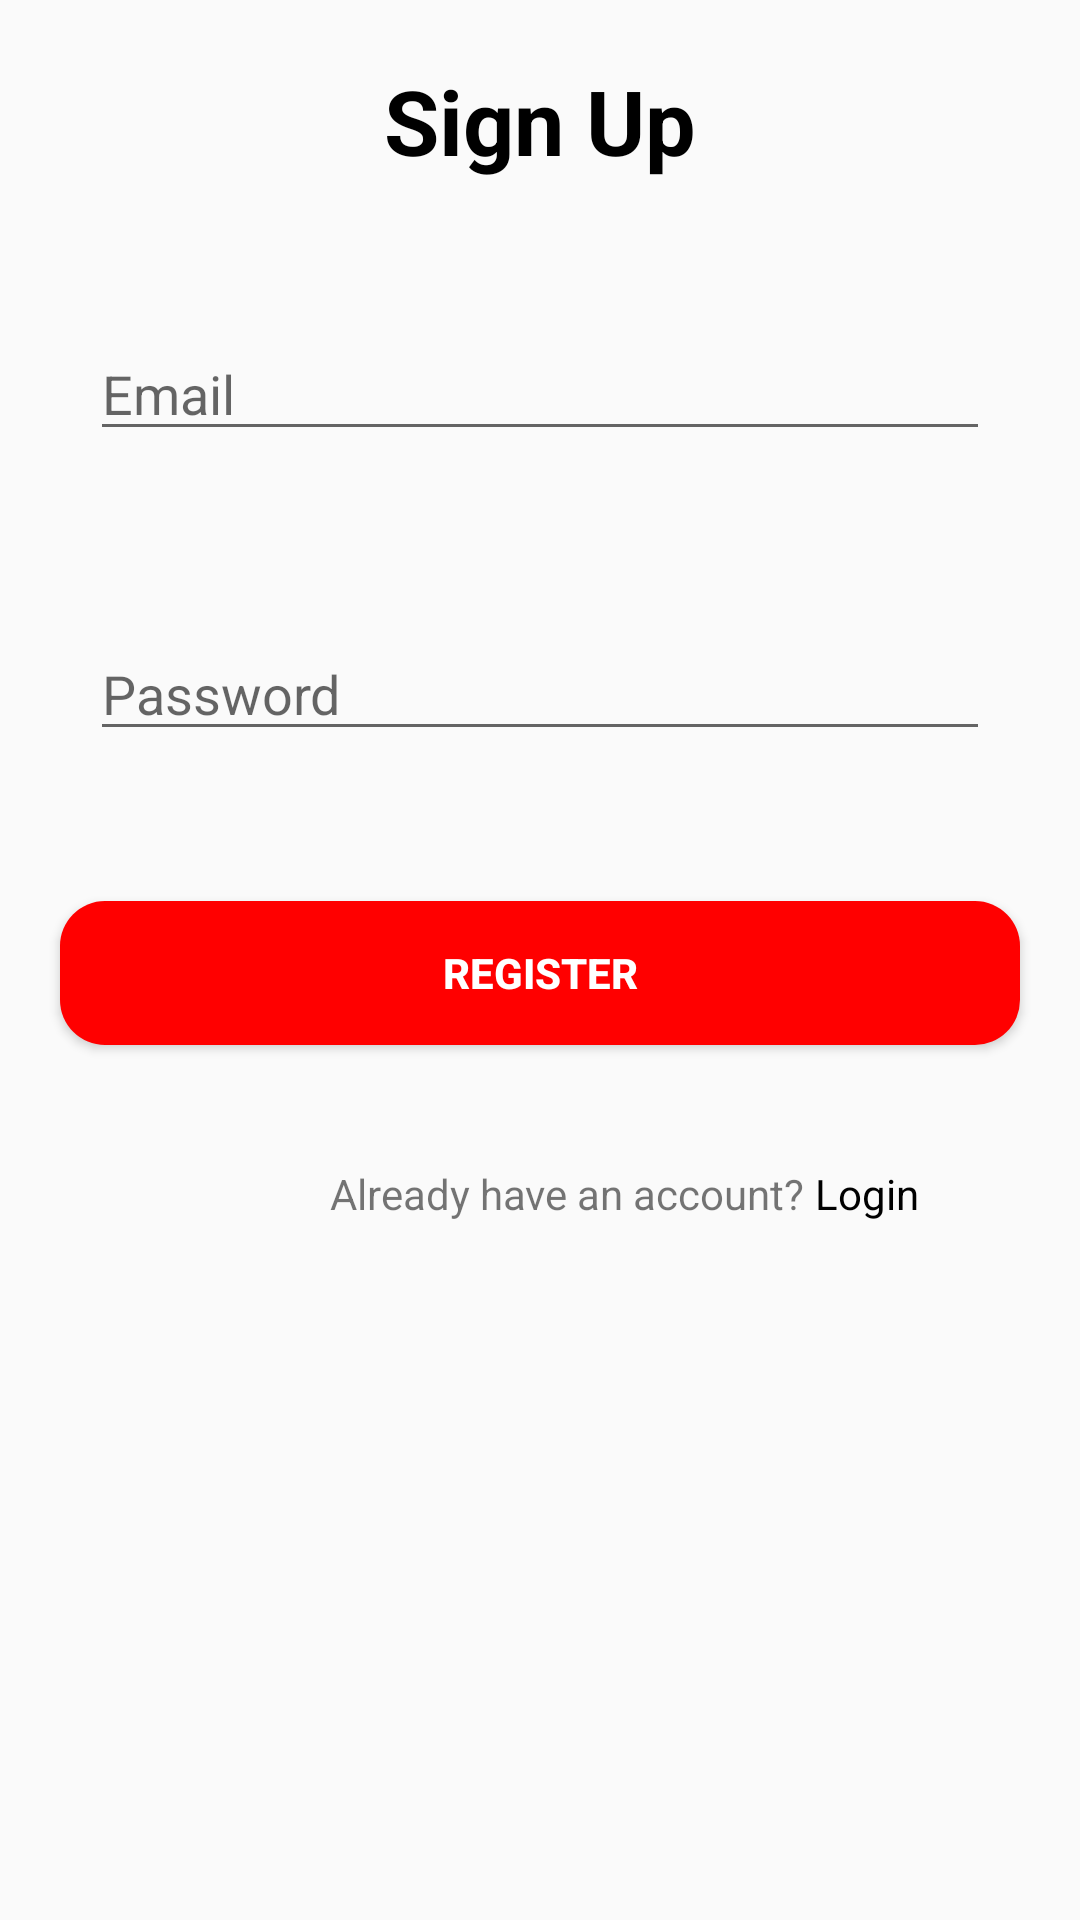

The Android layout XML behind this screen, and the referenced resources:
<!-- AndroidManifest.xml: application theme AppTheme.Fullscreen -->
<!-- res/layout/activity_sign_up.xml -->
<?xml version="1.0" encoding="utf-8"?>
<RelativeLayout xmlns:android="http://schemas.android.com/apk/res/android"
    xmlns:app="http://schemas.android.com/apk/res-auto"
    xmlns:tools="http://schemas.android.com/tools"
    android:layout_width="match_parent"
    android:layout_height="match_parent"
    tools:context=".SignUp">

        <TextView
            android:id="@+id/signup_text"
            android:layout_width="wrap_content"
            android:layout_height="wrap_content"
            android:layout_centerHorizontal="true"
            android:text="Sign Up"
            android:textColor="@color/black"
            android:textStyle="bold"
            android:textSize="30dp"
            android:layout_margin="20dp" />


    <EditText
            android:id="@+id/email"
            android:layout_width="match_parent"
            android:layout_height="40dp"
            android:layout_centerHorizontal="true"
            android:hint="Email"
            android:layout_margin="30dp"
            android:inputType="textEmailAddress"
            android:layout_below="@+id/signup_text"/>

        <EditText
            android:id="@+id/password"
            android:layout_width="match_parent"
            android:layout_height="40dp"
            android:layout_below="@+id/email"
            android:hint="Password"
            android:layout_margin="30dp"
            android:inputType="textPassword"/>

        <Button
            android:id="@+id/signup"
            android:layout_width="match_parent"
            android:layout_height="wrap_content"
            android:layout_below="@id/password"
            android:layout_centerHorizontal="true"
            android:layout_margin="20dp"
            android:textColor="@color/white"
            android:textStyle="bold"
            android:background="@drawable/button_style"
            android:text="Register"/>

    <TextView
        android:id="@+id/questionup"
        android:layout_width="wrap_content"
        android:layout_height="wrap_content"
        android:layout_below="@id/signup"
        android:text="Already have an account?"
        android:layout_marginTop="20dp"
        android:layout_marginLeft="110dp"/>

    <TextView
        android:layout_width="wrap_content"
        android:layout_height="wrap_content"
        android:layout_toRightOf="@+id/questionup"
        android:layout_below="@id/signup"
        android:text=" Login"
        android:textColor="@color/black"
        android:layout_centerHorizontal="true"
        android:layout_marginTop="20dp"
        android:onClick="Log"/>

</RelativeLayout>
<!-- resources referenced by this layout -->
<resources>
  <color name="black">#000000</color>
  <color name="white">#ffffff</color>
  <!-- drawable button_style (drawable) -->
  <?xml version="1.0" encoding="utf-8"?>
  <selector xmlns:android="http://schemas.android.com/apk/res/android">
      <item >
          <shape android:shape="rectangle"  >
              <corners android:radius="15dp" />
              <solid android:color="@color/red"/>
          </shape>
      </item>
  </selector>
  <style name="AppTheme.Fullscreen">
          <item name="windowActionBar">false</item>
          <item name="windowNoTitle">true</item>
          <item name="android:windowFullscreen">true</item>
          <item name="android:windowContentOverlay">@null</item>
      </style>
  <color name="red">#FF0000</color>
</resources>
